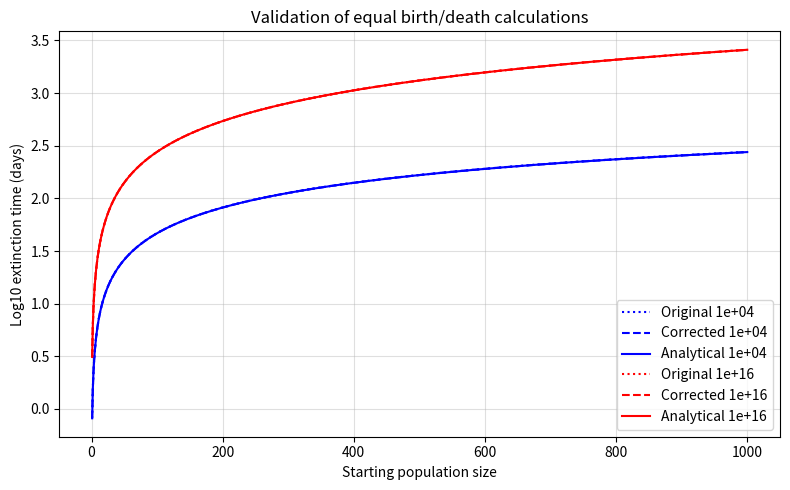

The matplotlib source for this figure:

import numpy as np
import matplotlib.pyplot as plt
from scipy.special import digamma

# Parameters
c = 1 / 24
N = 1000
capacities = [10**4, 10**16]

# Exact harmonic numbers using digamma
def H(m):
    if m == 0:
        return 0.0
    return digamma(m + 1) + np.euler_gamma

# Original MATLAB harmonic approximation
def H_approx(m):
    return (
        np.log(m) + 0.57721
        + 1/(2*m) - 1/(12*m**3)
    )

def original_recurrence(capacity):
    delta = np.zeros(N)
    delta[0] = 1/N + 2*c*H_approx(capacity-1)

    for i in range(1, N):
        delta[i] = delta[i-1] - 2*c/i

    return np.cumsum(delta)

def corrected_recurrence(capacity):
    delta = np.zeros(N)
    delta[0] = 1/capacity + 2*c*H(capacity-1)

    for i in range(1, N):
        delta[i] = delta[i-1] - 2*c/i

    return np.cumsum(delta)

def analytical(capacity):
    population = np.arange(1, N+1)
    return (
        2*c*population *
        (H(capacity-1) - np.array(
            [H(i-1) for i in population]
        ))
        + population/capacity
        + 2*c*(population-1)
    )

plt.figure(figsize=(8, 5))

for capacity, color in zip(capacities, ["blue", "red"]):
    original = original_recurrence(capacity)
    corrected = corrected_recurrence(capacity)
    analytic = analytical(capacity)

    population = np.arange(1, N+1)

    plt.plot(
        population, np.log10(original),
        color=color, linestyle=":",
        label=f"Original {capacity:.0e}"
    )

    plt.plot(
        population, np.log10(corrected),
        color=color, linestyle="--",
        label=f"Corrected {capacity:.0e}"
    )

    plt.plot(
        population, np.log10(analytic),
        color=color, linestyle="-",
        label=f"Analytical {capacity:.0e}"
    )

    print(f"\nCapacity: {capacity:.0e}")
    for i in [2, 5, 10, 100, 1000]:
        print(
            f"n={i}: original difference = "
            f"{abs(original[i-1]-analytic[i-1]):.6f}, "
            f"corrected difference = "
            f"{abs(corrected[i-1]-analytic[i-1]):.6f}"
        )

plt.xlabel("Starting population size")
plt.ylabel("Log10 extinction time (days)")
plt.title("Validation of equal birth/death calculations")
plt.legend()
plt.grid(True, alpha=0.4)
plt.tight_layout()
plt.show()
